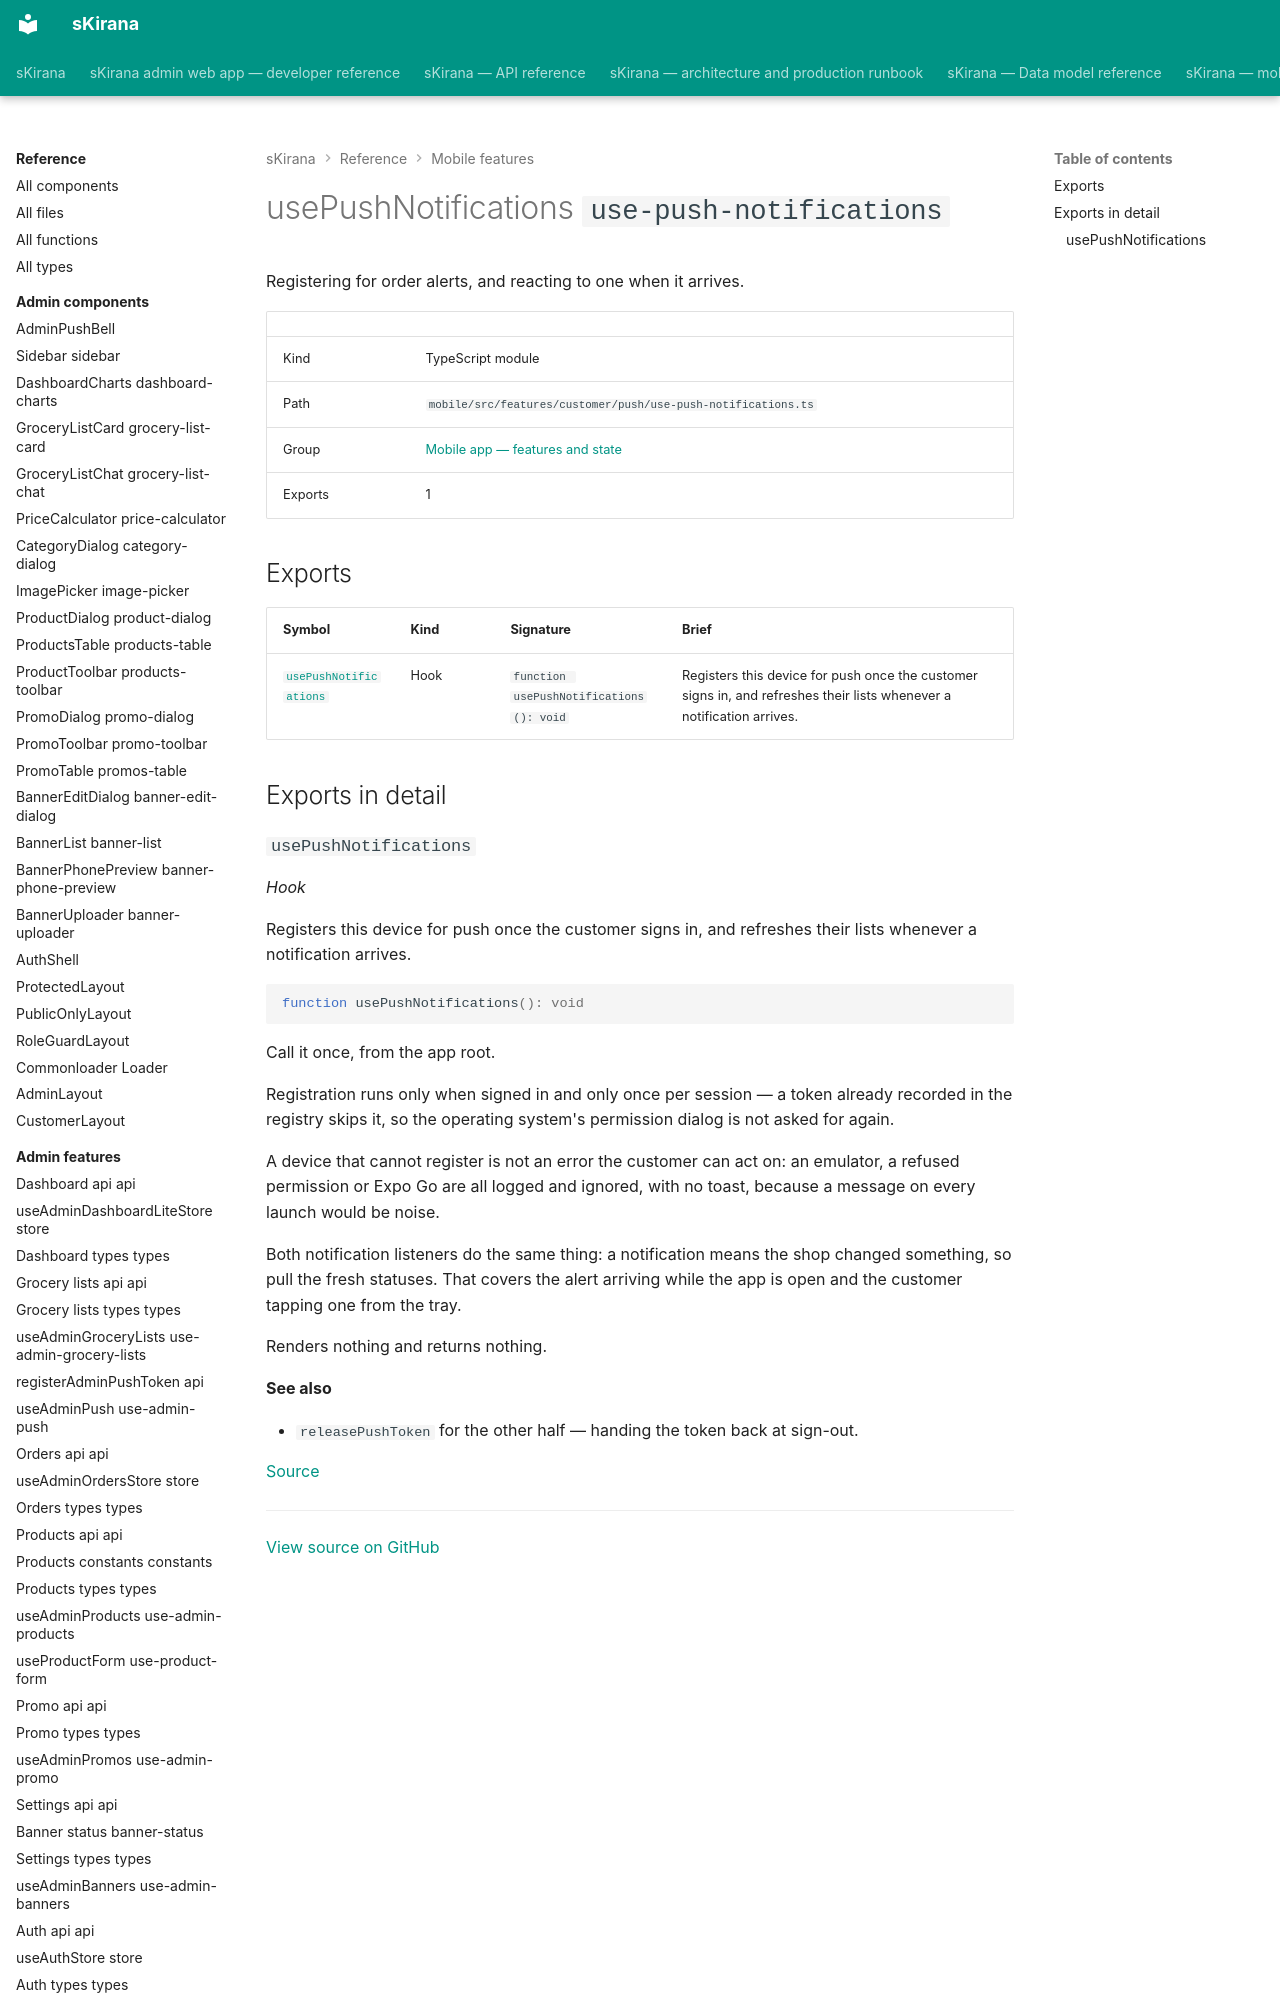

repository: shiv-anshu-gupta/TypeScriptProject · page: reference/mobile-features/features-customer-push-use-push-notifications/index.html · generator: mkdocs

# usePushNotifications `use-push-notifications`

Registering for order alerts, and reacting to one when it arrives.

|  |  |
|---|---|
| Kind | TypeScript module |
| Path | `mobile/src/features/customer/push/use-push-notifications.ts` |
| Group | [Mobile app — features and state](index.md) |
| Exports | 1 |
